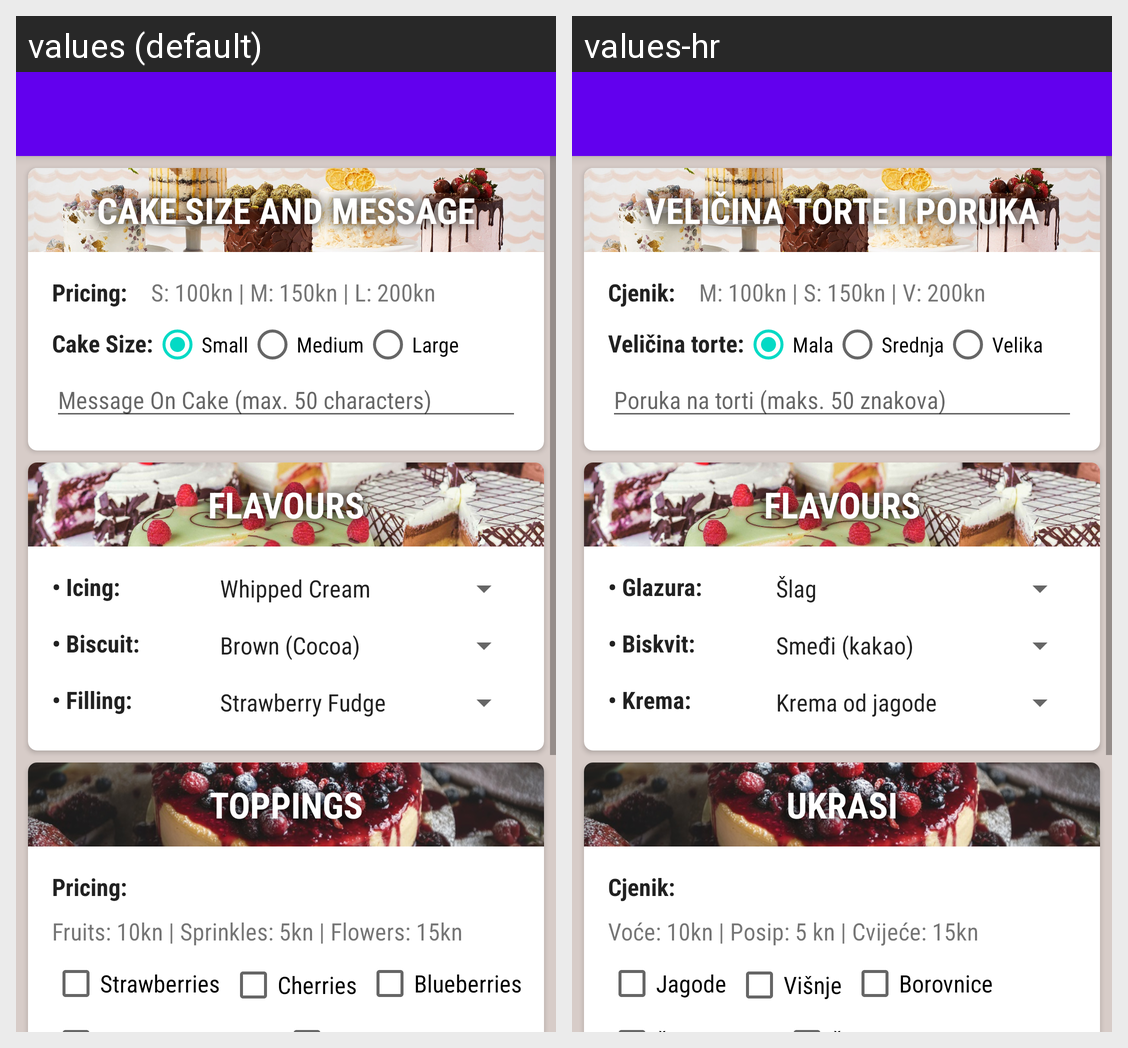

Here is an Android app screen in its default locale and in the app's own translations. Write out the translated-string differences for the strings that appear on this screen.
Android screen res/layout/activity_build_a_cake.xml rendered under 2 locales, left to right: values (default), values-hr. Device: Nexus 5 (rendered at 1080×1920; each locale shown at half size, 540×960, under a caption strip naming it); theme AppTheme.
Strings drawn on this screen, with the default value and each locale's value (text and hints the layout hard-codes, and strings that could not be matched under every locale, appear in the picture but are not listed):

cake_size_and_message
  values: Cake Size And Message
  values-hr: Veličina Torte i Poruka

cake_pricing
  values: Pricing:
  values-hr: Cjenik:

cake_size_pricing
  values: S: 100kn | M: 150kn | L: 200kn
  values-hr: M: 100kn | S: 150kn | V: 200kn

cake_size
  values: Cake Size:
  values-hr: Veličina torte:

small
  values: Small
  values-hr: Mala

medium
  values: Medium
  values-hr: Srednja

large
  values: Large
  values-hr: Velika

message_on_cake
  values: Message On Cake (max. 50 characters)
  values-hr: Poruka na torti (maks. 50 znakova)

icing
  values: • Icing:
  values-hr: • Glazura:

biscuit
  values: • Biscuit:
  values-hr: • Biskvit:

filling
  values: • Filling:
  values-hr: • Krema:

toppings
  values: Toppings
  values-hr: Ukrasi

toppings_cake_pricing
  values: Fruits: 10kn | Sprinkles: 5kn | Flowers: 15kn
  values-hr: Voće: 10kn | Posip: 5 kn | Cvijeće: 15kn

strawberries
  values: Strawberries
  values-hr: Jagode

cherries
  values: Cherries
  values-hr: Višnje

blueberries
  values: Blueberries
  values-hr: Borovnice
